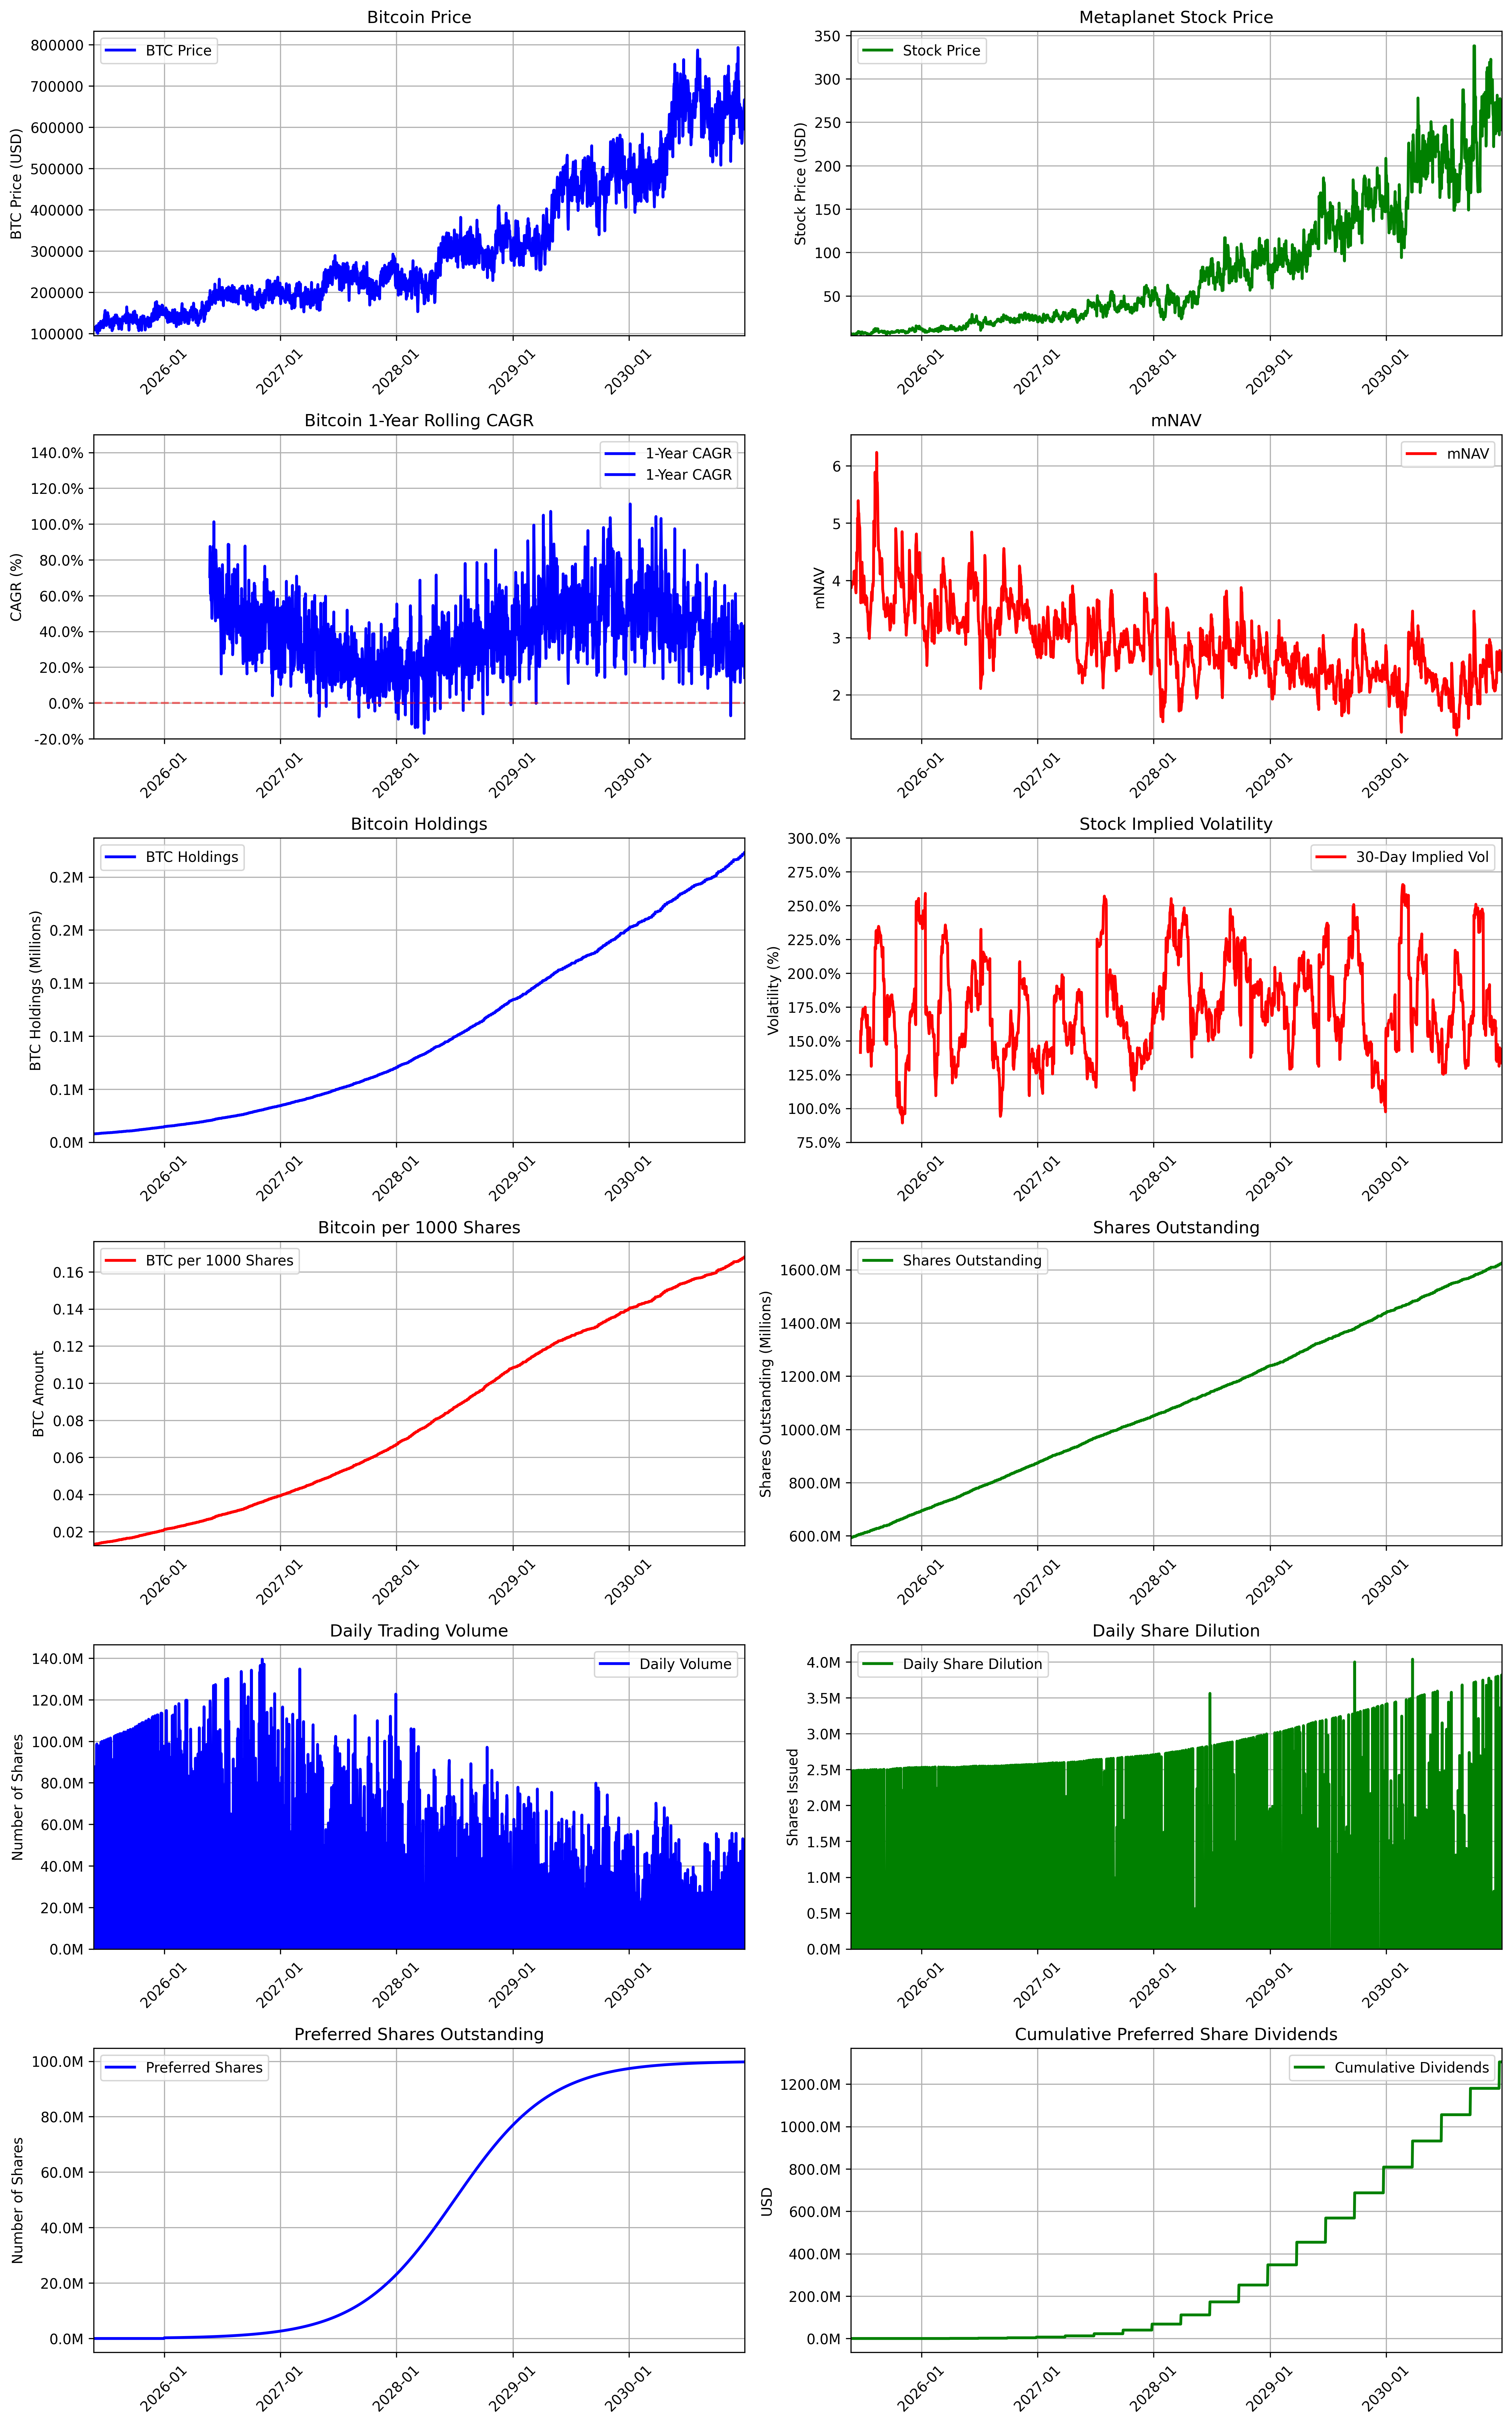

The data file committed next to this chart (first rows):
, is_trading_day, btc_holdings, btc_price, preferred_shares, dividend_reserve, quarterly_dividend, revenue_btc_purchased, btc_purchased, stock_price, volume, shares_outstanding, mnav, market_cap, weekly_revenue, dividend_dilution
2025-05-24, False, 7800, 107791, 0, 0.0, 0.0, 0.0, 0.0, 6.44, 0.0, 593210000, 3.92, 3079949939, 0.0, 
2025-05-25, False, 7800, 109035, 0, 0.0, 0.0, 0.0, 0.0, 6.44, 0.0, 593210000, 3.868, 3115501832, 0.0, 
2025-05-26, True, 7800, 109142, 0, 0.0, 0.0, 0.0, 0.0, 5.605, 55895983, 593210000, 3.906, 3118533728, 0.0, 
2025-05-27, True, 7800, 109142, 0, 0.0, 0.0, 0.0, 0.0, 5.707, 87342252, 593210000, 3.977, 3118533728, 0.0, 
2025-05-28, True, 7930, 112433, 0, 0.0, 0.0, 0.0, 129.5, 5.869, 87750323, 595691728, 3.97, 3212582168, 0.0, 
2025-05-29, True, 7930, 115200, 0, 0.0, 0.0, 0.0, 0.0, 6.084, 71041146, 595691728, 3.967, 3346316952, 0.0, 
2025-05-30, True, 7932, 111626, 0, 0.0, 0.0, 2.793, 0.0, 5.842, 40482308, 595691728, 3.93, 3242500569, 0.0, 
2025-05-31, False, 7932, 115745, 0, 0.0, 0.0, 0.0, 0.0, 5.842, 0.0, 595691728, 3.949, 3363326123, 0.0, 
2025-06-01, False, 7932, 118052, 0, 0.0, 0.0, 0.0, 0.0, 5.842, 0.0, 595691728, 3.959, 3430359575, 0.0, 
2025-06-02, True, 8065, 118822, 0, 0.0, 0.0, 0.0, 132.3, 6.324, 98289135, 598176597, 3.997, 3452730437, 0.0, 
2025-06-03, True, 8065, 104011, 0, 0.0, 0.0, 0.0, 0.0, 5.827, 98699139, 598176597, 4.156, 3072770695, 0.0, 
2025-06-04, True, 8065, 107610, 0, 0.0, 0.0, 0.0, 0.0, 5.918, 32016548, 598176597, 4.079, 3179088839, 0.0, 
2025-06-05, True, 8065, 104808, 0, 0.0, 0.0, 0.0, 0.0, 5.884, 96557501, 598176597, 4.164, 3096308096, 0.0, 
2025-06-06, True, 8067, 100464, 0, 0.0, 0.0, 2.841, 0.0, 5.341, 51416521, 598176597, 3.942, 2967964614, 0.0, 
2025-06-07, False, 8067, 115533, 0, 0.0, 0.0, 0.0, 0.0, 5.341, 0.0, 598176597, 4.03, 3414361540, 0.0, 
2025-06-08, False, 8067, 120621, 0, 0.0, 0.0, 0.0, 0.0, 5.341, 0.0, 598176597, 3.839, 3564702112, 0.0, 
2025-06-09, True, 8194, 124438, 0, 0.0, 0.0, 0.0, 126.7, 6.345, 77464831, 600661635, 3.781, 3677511972, 0.0, 
2025-06-10, True, 8194, 124860, 0, 0.0, 0.0, 0.0, 0.0, 6.719, 97828145, 600661635, 3.945, 3747938862, 0.0, 
2025-06-11, True, 8194, 118708, 0, 0.0, 0.0, 0.0, 0.0, 7.266, 35137696, 600661635, 4.487, 3563284278, 0.0, 
2025-06-12, True, 8194, 107341, 0, 0.0, 0.0, 0.0, 0.0, 6.344, 38731086, 600661635, 4.332, 3222080812, 0.0, 
2025-06-13, True, 8347, 114325, 0, 0.0, 0.0, 2.886, 150.3, 6.903, 67433592, 603151139, 4.425, 3431722963, 0.0, 
2025-06-14, False, 8347, 117215, 0, 0.0, 0.0, 0.0, 0.0, 6.903, 0.0, 603151139, 5.088, 3584254938, 0.0, 
2025-06-15, False, 8347, 129615, 0, 0.0, 0.0, 0.0, 0.0, 6.903, 0.0, 603151139, 4.914, 3963417526, 0.0, 
2025-06-16, True, 8347, 120517, 0, 0.0, 0.0, 0.0, 0.0, 8.99, 99519938, 603151139, 5.39, 3685233625, 0.0, 
2025-06-17, True, 8347, 113889, 0, 0.0, 0.0, 0.0, 0.0, 8.169, 60286260, 603151139, 5.183, 3482550731, 0.0, 
2025-06-18, True, 8526, 123651, 0, 0.0, 0.0, 0.0, 178.3, 8.848, 99519938, 605643600, 5.17, 3781056920, 0.0, 
2025-06-19, True, 8526, 117742, 0, 0.0, 0.0, 0.0, 0.0, 8.288, 99931194, 605643600, 5, 3677278755, 0.0, 
2025-06-20, True, 8529, 119295, 0, 0.0, 0.0, 3.003, 0.0, 8.331, 32591036, 605643600, 4.959, 3725781567, 0.0, 
2025-06-21, False, 8529, 117730, 0, 0.0, 0.0, 0.0, 0.0, 8.331, 0.0, 605643600, 4.913, 3678225667, 0.0, 
2025-06-22, False, 8529, 128865, 0, 0.0, 0.0, 0.0, 0.0, 8.331, 0.0, 605643600, 4.618, 4026091394, 0.0, 
2025-06-23, True, 8529, 132321, 0, 0.0, 0.0, 0.0, 0.0, 7.513, 93041200, 605643600, 4.032, 4134062864, 0.0, 
2025-06-24, True, 8529, 113980, 0, 0.0, 0.0, 0.0, 0.0, 5.789, 99931194, 605643600, 3.607, 3561068052, 0.0, 
2025-06-25, True, 8658, 121389, 0, 0.0, 0.0, 0.0, 129.3, 6.296, 99931194, 608136004, 3.683, 3792527207, 0.0, 
2025-06-26, True, 8658, 128020, 0, 0.0, 0.0, 0.0, 0.0, 7.097, 100342441, 608136004, 3.894, 4060317764, 0.0, 
2025-06-27, True, 8661, 144880, 0, 0.0, 0.0, 3.05, 0.0, 8.464, 18437229, 608136004, 4.102, 4595051567, 0.0, 
2025-06-28, False, 8661, 148899, 0, 0.0, 0.0, 0.0, 0.0, 8.464, 0.0, 608136004, 4.316, 4724201737, 0.0, 
2025-06-29, False, 8661, 155841, 0, 0.0, 0.0, 0.0, 0.0, 8.464, 0.0, 608136004, 4.124, 4944455494, 0.0, 
2025-06-30, True, 8661, 143595, 0, 0.0, 0.0, 0.0, 0.0, 7.501, 15953287, 608136004, 3.668, 4555909190, 0.0, 
2025-07-01, True, 8661, 130202, 0, 0.0, 0.0, 0.0, 0.0, 6.704, 100342441, 608136004, 3.615, 4130981542, 0.0, 
2025-07-02, True, 8792, 135858, 0, 0.0, 0.0, 0.0, 131.2, 7.153, 100342441, 610628252, 3.697, 4310431057, 0.0, 
2025-07-03, True, 8792, 119438, 0, 0.0, 0.0, 0.0, 0.0, 6.618, 100753662, 610628252, 3.848, 3846871510, 0.0, 
2025-07-04, True, 8795, 120474, 0, 0.0, 0.0, 3.097, 0.0, 7.075, 73424484, 610628252, 4.077, 3880247140, 0.0, 
2025-07-05, False, 8795, 138545, 0, 0.0, 0.0, 0.0, 0.0, 7.075, 0.0, 610628252, 3.989, 4463855984, 0.0, 
2025-07-06, False, 8795, 130994, 0, 0.0, 0.0, 0.0, 0.0, 7.075, 0.0, 610628252, 3.633, 4220550603, 0.0, 
2025-07-07, True, 8926, 150643, 0, 0.0, 0.0, 0.0, 130.2, 7.861, 100753662, 613123240, 3.623, 4853633193, 0.0, 
2025-07-08, True, 8926, 134895, 0, 0.0, 0.0, 0.0, 0.0, 7.298, 83865217, 613123240, 3.716, 4410591608, 0.0, 
2025-07-09, True, 8926, 143704, 0, 0.0, 0.0, 0.0, 0.0, 7.484, 101165335, 613123240, 3.577, 4698620350, 0.0, 
2025-07-10, True, 8926, 133003, 0, 0.0, 0.0, 0.0, 0.0, 7.227, 101165335, 613123240, 3.733, 4348711791, 0.0, 
2025-07-11, True, 8929, 129241, 0, 0.0, 0.0, 3.144, 0.0, 6.935, 60338468, 613123240, 3.684, 4225730251, 0.0, 
2025-07-12, False, 8929, 132850, 0, 0.0, 0.0, 0.0, 0.0, 6.935, 0.0, 613123240, 3.65, 4345264354, 0.0, 
2025-07-13, False, 8929, 121229, 0, 0.0, 0.0, 0.0, 0.0, 6.935, 0.0, 613123240, 3.698, 3965159345, 0.0, 
2025-07-14, True, 8929, 115080, 0, 0.0, 0.0, 0.0, 0.0, 5.882, 76102185, 613123240, 3.51, 3764017308, 0.0, 
2025-07-15, True, 9054, 130015, 0, 0.0, 0.0, 0.0, 125, 6.517, 59512342, 615616408, 3.442, 4252509955, 0.0, 
2025-07-16, True, 9054, 121966, 0, 0.0, 0.0, 0.0, 0.0, 6.197, 101576707, 615616408, 3.455, 4045092292, 0.0, 
2025-07-17, True, 9054, 130159, 0, 0.0, 0.0, 0.0, 0.0, 6.339, 99959199, 615616408, 3.311, 4316801718, 0.0, 
2025-07-18, True, 9057, 118557, 0, 0.0, 0.0, 3.189, 0.0, 5.456, 32420866, 615616408, 3.128, 3932028021, 0.0, 
2025-07-19, False, 9057, 135799, 0, 0.0, 0.0, 0.0, 0.0, 5.456, 0.0, 615616408, 3.108, 4505446605, 0.0, 
2025-07-20, False, 9057, 122339, 0, 0.0, 0.0, 0.0, 0.0, 5.456, 0.0, 615616408, 3.195, 4058879584, 0.0, 
2025-07-21, True, 9057, 107030, 0, 0.0, 0.0, 0.0, 0.0, 4.7, 33972050, 615616408, 2.985, 3550990491, 0.0, 
2025-07-22, True, 9173, 120213, 0, 0.0, 0.0, 0.0, 115.9, 5.59, 53691920, 618109152, 3.161, 3988340069, 0.0, 
... 1,988 more rows
